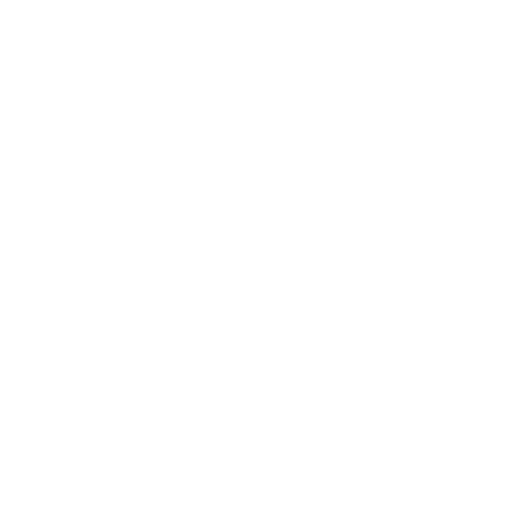
t = 0.00 s
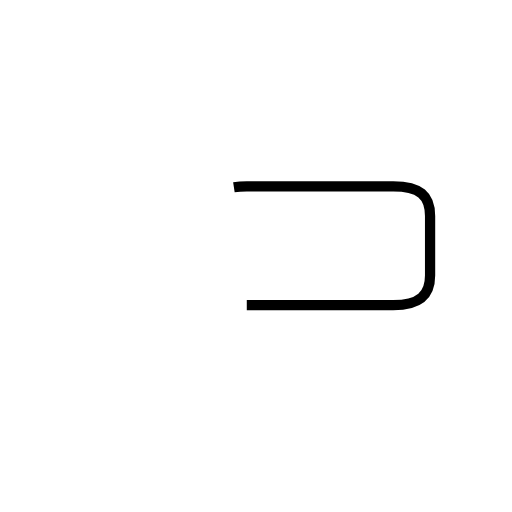
t = 1.39 s
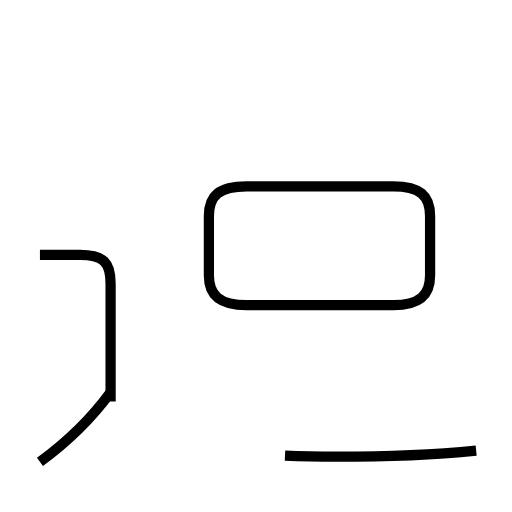
t = 3.31 s
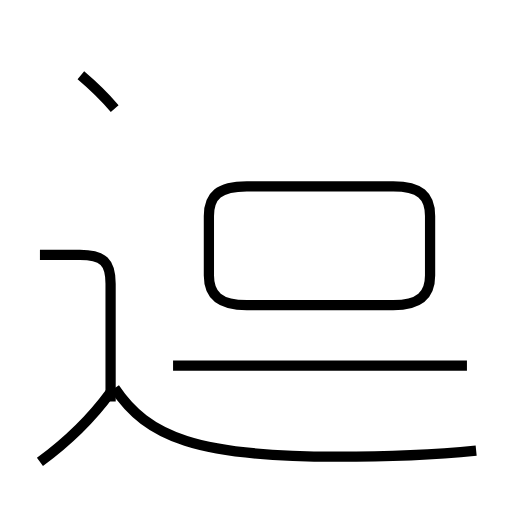
t = 4.87 s
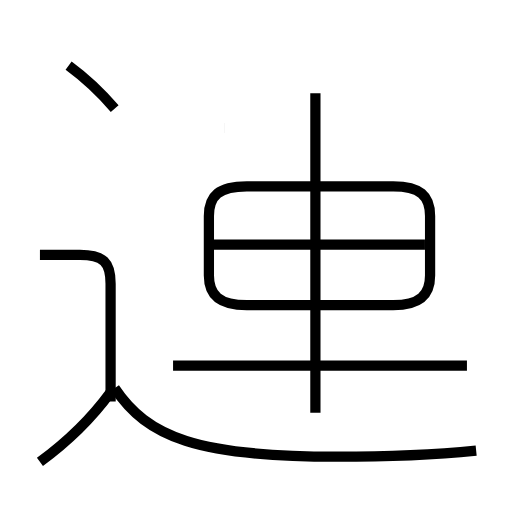
t = 6.48 s
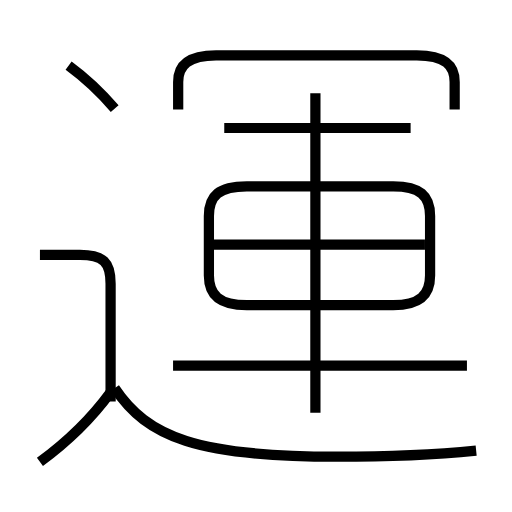
t = 8.09 s

The animated SVG that drew these frames (rendered in a browser with its animation timeline set to each time). Animation: 10 SMIL elements (animate=10); one cycle of 8.09 s.

<?xml version='1.0' encoding='utf-8'?>
<svg viewBox="0.0 -6.0 50.0 50.0" version="1.1" xmlns="http://www.w3.org/2000/svg"><rect x="-1000" y="-1000" width="2000" height="2000" stroke="white" fill="white" /><g style="fill:none;stroke:#000000;stroke-width:1"><path d="M 24.1 -14.2 L 38.4 -14.2 C 41.0 -14.2 42.0 -15.2 42.0 -17.1 L 42.0 -22.9 C 42.0 -24.9 41.0 -25.8 38.4 -25.8 L 24.1 -25.8 C 21.4 -25.8 20.4 -24.9 20.4 -22.9 L 20.4 -17.1 C 20.4 -15.2 21.4 -14.2 24.1 -14.2 Z " transform="translate(0.0 38.0)" stroke-dasharray="61.724921951974416" stroke-dashoffset="61.724921951974416"><animate attributeName="stroke-dashoffset" from="61.724921951974416" to="0" dur="1.8517476585592325s" begin="0s" fill="freeze" /></path><path d="M 3.9 1.1 C 6.5 -0.8 8.9 -3.1 10.8 -5.7 " transform="translate(0.0 38.0)" stroke-dasharray="9.725693905272141" stroke-dashoffset="9.725693905272141"><animate attributeName="stroke-dashoffset" from="9.725693905272141" to="0" dur="0.2917708171581642s" begin="1.8517476585592325s" fill="freeze" /></path><path d="M 10.8 -4.8 L 10.8 -16.3 C 10.8 -18.4 10.1 -19.1 7.8 -19.1 L 3.9 -19.1 " transform="translate(0.0 38.0)" stroke-dasharray="20.239858543587236" stroke-dashoffset="20.239858543587236"><animate attributeName="stroke-dashoffset" from="20.239858543587236" to="0" dur="0.607195756307617s" begin="2.143518475717397s" fill="freeze" /></path><path d="M 46.5 0.0 C 42.5 0.4 38.4 0.6 32.9 0.6 C 19.3 0.6 14.4 -1.3 11.2 -6.1 " transform="translate(0.0 38.0)" stroke-dasharray="37.33897681925392" stroke-dashoffset="37.33897681925392"><animate attributeName="stroke-dashoffset" from="37.33897681925392" to="0" dur="1.1201693045776175s" begin="2.7507142320250138s" fill="freeze" /></path><path d="M 16.9 -8.3 L 45.6 -8.3 " transform="translate(0.0 38.0)" stroke-dasharray="28.700000000000003" stroke-dashoffset="28.700000000000003"><animate attributeName="stroke-dashoffset" from="28.700000000000003" to="0" dur="0.8610000000000001s" begin="3.8708835366026313s" fill="freeze" /></path><path d="M 11.2 -33.4 C 10.0 -34.8 8.2 -36.5 6.7 -37.6 " transform="translate(0.0 38.0)" stroke-dasharray="6.166916356497692" stroke-dashoffset="6.166916356497692"><animate attributeName="stroke-dashoffset" from="6.166916356497692" to="0" dur="0.18500749069493078s" begin="4.7318835366026315s" fill="freeze" /></path><path d="M 30.8 -3.7 L 30.8 -34.9 " transform="translate(0.0 38.0)" stroke-dasharray="31.2" stroke-dashoffset="31.2"><animate attributeName="stroke-dashoffset" from="31.2" to="0" dur="0.9359999999999999s" begin="4.916891027297562s" fill="freeze" /></path><path d="M 20.6 -20.1 L 41.5 -20.1 " transform="translate(0.0 38.0)" stroke-dasharray="20.9" stroke-dashoffset="20.9"><animate attributeName="stroke-dashoffset" from="20.9" to="0" dur="0.6269999999999999s" begin="5.852891027297562s" fill="freeze" /></path><path d="M 21.9 -31.5 L 40.1 -31.5 " transform="translate(0.0 38.0)" stroke-dasharray="18.200000000000003" stroke-dashoffset="18.200000000000003"><animate attributeName="stroke-dashoffset" from="18.200000000000003" to="0" dur="0.546s" begin="6.479891027297562s" fill="freeze" /></path><path d="M 44.4 -33.3 L 44.4 -36.0 C 44.4 -37.6 43.5 -38.6 40.7 -38.6 L 21.1 -38.6 C 18.4 -38.6 17.4 -37.6 17.4 -36.0 L 17.4 -33.3" transform="translate(0.0 38.0)" stroke-dasharray="35.32975043163302" stroke-dashoffset="35.32975043163302"><animate attributeName="stroke-dashoffset" from="35.32975043163302" to="0" dur="1.0598925129489907s" begin="7.025891027297562s" fill="freeze" /></path></g></svg>
